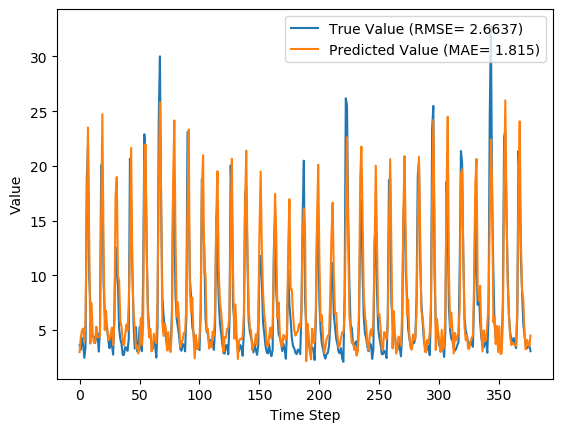

Source data for this figure (header and first rows):
y_true, y_pred, y_true_scaled, y_pred_scaled
3.63, 2.985, 0.09071, 0.07003
3.21, 4.299, 0.07724, 0.1121
4.29, 4.967, 0.1119, 0.1336
3.67, 5.145, 0.09199, 0.1393
2.46, 3.918, 0.05321, 0.09993
3.54, 6.169, 0.08782, 0.1721
18.82, 15.77, 0.5776, 0.4797
21.76, 23.51, 0.6718, 0.728
9.83, 13.93, 0.2894, 0.4208
7.16, 3.764, 0.2038, 0.09499
4.67, 7.477, 0.124, 0.214
4.44, 4.544, 0.1167, 0.12
4.4, 3.832, 0.1154, 0.09718
3.83, 3.924, 0.09712, 0.1001
4.42, 5.304, 0.116, 0.1443
4.72, 4.374, 0.1256, 0.1145
3.03, 4.338, 0.07147, 0.1134
4.87, 4.434, 0.1304, 0.1165
20.07, 15.12, 0.6176, 0.459
19.62, 24.73, 0.6032, 0.7669
9.33, 12.76, 0.2734, 0.3833
6.56, 4.994, 0.1846, 0.1344
5.37, 6.766, 0.1465, 0.1912
5.07, 5.224, 0.1369, 0.1418
4.02, 4.058, 0.1032, 0.1044
3.34, 4.173, 0.08141, 0.1081
4.47, 4.672, 0.1176, 0.1241
3.61, 5.224, 0.09006, 0.1418
2.75, 3.61, 0.0625, 0.09006
6.28, 5.499, 0.1756, 0.1506
12.55, 17.22, 0.3766, 0.5263
10.44, 18.99, 0.309, 0.583
9.01, 9.979, 0.2631, 0.2942
5.12, 9.419, 0.1385, 0.2762
4.16, 5.868, 0.1077, 0.1624
3.72, 5.289, 0.09359, 0.1439
2.73, 3.986, 0.06186, 0.1021
2.73, 3.606, 0.06186, 0.08994
3.43, 4.525, 0.08429, 0.1194
3.4, 5.499, 0.08333, 0.1506
3.1, 4.943, 0.07372, 0.1328
4.17, 7.346, 0.108, 0.2098
20.66, 12.18, 0.6365, 0.3648
16.78, 21.66, 0.5122, 0.6686
10.67, 10.55, 0.3163, 0.3126
5.59, 6.641, 0.1535, 0.1872
3.31, 5.144, 0.08045, 0.1392
5.26, 3.325, 0.1429, 0.08094
3.05, 3.605, 0.07212, 0.08989
3.04, 2.865, 0.07179, 0.06617
5.26, 3.484, 0.1429, 0.08602
3.41, 6.098, 0.08365, 0.1698
3.07, 3.643, 0.07276, 0.09113
9.62, 5.504, 0.2827, 0.1508
22.89, 20.13, 0.708, 0.6195
21.04, 21.96, 0.6487, 0.6783
12.14, 12.27, 0.3635, 0.3677
7.0, 6.054, 0.1987, 0.1684
5.08, 4.336, 0.1372, 0.1133
4.58, 5.12, 0.1212, 0.1385
... 317 more rows
